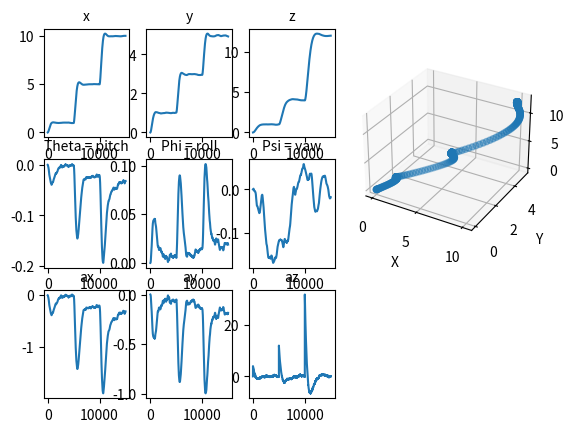

This chart was generated by the following Python code:
import numpy as np
from mpl_toolkits.mplot3d import Axes3D
import matplotlib.pyplot as plt
from pylab import *
from random import randrange
"""
	1) measure accelerations
		-send request for data to msp430
		-handle read timeout if data is lost
		-retrieve data from rx buffer
	2) calculate velocities and accelerations from acc data
		-use finite sum to calculate velocities from accelerations
		-"              " to calculate positions from velocities
		-??? how to measure error in actual position, how do we know it's in the right place???
		-??? will drift of measurements occur, how to measure drift???
		- might need to confirm presence or absence of inertial measurement drift with ultrasonic range measurements  
	3) Calculate the forces (x,y,z) necessary to move the system to the set point position and orientation
		-use the values for velocities and positions (derived from the measured accelerations) as inputs 
		to the control laws.
		-The control laws return prescribed linear accelerations as measured from the inertial 
		frame 
		-calculate the linear forces as measured from the inertial frame
		-map linear forces (inertial frame) to the thrust  the props can produce (quad-rotor frame)
		-map thrust to motor speed
	4) solve system of nonlinear equations for motor speeds in terms of prescribed liner accelerations (inertial Frame)
		-update motor speeds

	REPEAT
"""

kpx = 10   # proportional term gain
kdx = 30	# derivative term gain	 
kix = 10**-10	# integral term gain

kpy = 10
kdy = 30
kiy = 10**-10

kdz = 6 
kpz = 8	

aPs1 = 2
aPs2 = 1

sPh1 = 3
sPh2 = 3                          # control law gains  
sPh3 = 2
sPh4 = 0.1
sTh1 = 3
sTh2 = 3
sTh3 = 2
sTh4 = 0.1
#-------------------------------#  other constants
g = -9.8
	
xd = 1		
yd = 1
zd = 1                 		#  desired z position
Psd = 0				#  Desired yaw position	h = 0.001
m = 2
maximumIterations =5000
h=0.001

xError = 0
yError = 0
#---------------------------------------------------Initial conditions
x = [0,0]
y = [0,0]
z = [0,0]
Ps = [0,0]      
Ph = [0,0]
Th = [0,0]

ax = [0,0]
ay = [0,0]
az = [0,0]
aPs = [0,0]      
aPh = [0,0]
aTh = [0,0]

def Xdot():#------------------------Backward finite difference approximation of the derivative of y at time k
	global x
	return (x[-1] - x[-2])/h 
def Ydot():#------------------------Backward finite difference approximation of the derivative of y at time k
	global y
	return (y[-1] - y[-2])/h 
def Zdot():#------------------------ derivative of z at time k
	global z
	return (z[-1] - z[-2])/h 
def Psdot():#------------------------- derivative of psi, the yaw velocity at time k
	global Ps
	return (Ps[-1] - Ps[-2])/h 
def Phdot():#------------------------- derivative of phi, the ___ velocity at time k
	global Ph
	return (Ph[-1] - Ph[-2])/h 
def Thdot():#------------------------- derivative of Theta, the ___ velocity at time k
	global Th
	return (Th[-1] - Th[-2])/h 

def Xint():
	global xError
	global x
	xError += (x[-1]-xd)
	return xError
def Yint():
	global yError
	global y
	yError += (y[-1]-yd)
	return yError

def noise():
	return (10**-7)*randrange(-100,100,1)


def systemIterate():#--------------------- this function is called at each time step and returns the next value of each [x,y,z,ps,ph,th]
	global x
	global y
	global z
	global Ps
	global Ph
	global Th
	
	global ax
	global ay
	global az
	global aPs
	global aPh
	global aTh
	
	global h

	x.append( -g*(h**2)*Th[-1] + 2*x[-1]-x[-2]+ ((h**2)/m)*(-kpx*Xdot() - kdx*(x[-1] - xd) + kix*Xint()) + noise())
 
	y.append( g*(h**2)*Ph[-1] + 2*y[-1]-y[-2] + ((h**2)/m)*(-kpy*Ydot() - kdy*(y[-1] - yd)) + kiy*Yint() + noise())
    
	z.append( ((h**2)/m)*(-kdz*Zdot() - kpz*(z[-1] - zd)) + 2*z[-1] - z[-2] + noise() )
    
	Ps.append( (h**2)*(-aPs1*Psdot() - aPs2*(Ps[-1] - Psd)) + 2*Ps[-1] - Ps[-2] + noise() )
    
	Ph.append( -(h**2)*sPh1*(Phdot() + sPh2*(Ph[-1] + Phdot() + sPh3*(2*Ph[-1] + Phdot() + (Ydot()/g) + sPh4*(Phdot() + 3*Ph[-1] + 3*(Ydot()/g) + y[-1]/g )))) + 2*Ph[-1] - Ph[-2] + noise())

	Th.append( -(h**2)*sTh1*(Thdot() + sTh2*(Th[-1] + Thdot() + sTh3*(2*Th[-1] + Thdot() - (Xdot()/g) + sTh4*(Thdot() + 3*Th[-1] - 3*(Thdot()/g) - x[-1]/g )))) + 2*Th[-1] -Th[-2] + noise())
	
	
	
	#for the sake of debugging modify a copy of the system to give acceleration values
	
	ax.append( -g*Th[-1] + ((h**2)/m)*(-kpx*Xdot() - kdx*(x[-1] - xd)) + kix*Xint())
 
	ay.append( g*Ph[-1] + ((h**2)/m)*(-kpy*Ydot() - kdy*(y[-1] - yd)) + kiy*Yint())
    
	az.append( (1/m)*(-kdz*Zdot() - kpz*(z[-1] - zd)) )
    
	aPs.append( (-aPs1*Psdot() - aPs2*(Ps[-1] - Psd)) )
    
	aPh.append( -sPh1*(Phdot() + sPh2*(Ph[-1] + Phdot() + sPh3*(2*Ph[-1] + Phdot() + (Ydot()/g) + sPh4*(Phdot() + 3*Ph[-1] + 3*(Ydot()/g) + y[-1]/g )))) )

	aTh.append( -sTh1*(Thdot() + sTh2*(Th[-1] + Thdot() + sTh3*(2*Th[-1] + Thdot() - (Xdot()/g) + sTh4*(Thdot() + 3*Th[-1] - 3*(Thdot()/g) - x[-1]/g )))) )
	

def go():
	for k in range(maximumIterations-1):#-------------the magic happens here------------------
		systemIterate()
#-----------------------------------------------------------------------
go()
xd = 5
yd = 3
zd = 4
go()
xd = 10
yd = 5
zd = 12
go()

timeSeries = [i for i in range(len(x))]# this is just a time domain list to plot against

##----------------------------------------------------the rest is woohaa for plotting
import matplotlib.gridspec as gridspec
gs = gridspec.GridSpec(3, 5)

fig = plt.figure()
axes = fig.add_subplot(gs[0:2,3:5], projection='3d')
axes.scatter(x[0:len(x):30], y[0:len(y):30], z[0:len(z):30])
axes.set_xlabel('X')
axes.set_ylabel('Y')
axes.set_zlabel('Z')

xx = fig.add_subplot(gs[0,0])#----------------------linear displacements
plt.plot(timeSeries, x)
title('x',fontsize=10)

yy = fig.add_subplot(gs[0,1])
plt.plot(timeSeries, y)
title('y',fontsize=10)

zz = fig.add_subplot(gs[0,2])
plt.plot(timeSeries, z)
title('z',fontsize=10)

thth = fig.add_subplot(gs[1,0])#--------------------- tilt angles
plt.plot(timeSeries, Th)
title('Theta = pitch',fontsize=10)

phph = fig.add_subplot(gs[1,1])
plt.plot(timeSeries, Ph)
title('Phi = roll',fontsize=10)

psps = fig.add_subplot(gs[1,2])
plt.plot(timeSeries, Ps)
title('Psi = yaw',fontsize=10)

axp = fig.add_subplot(gs[2,0])#---------------------plotting prescribed accelerations
plt.plot(timeSeries, ax)
title('ax',fontsize=10)

ayp = fig.add_subplot(gs[2,1])
plt.plot(timeSeries, ay)
title('ay',fontsize=10)

azp = fig.add_subplot(gs[2,2])
plt.plot(timeSeries, az)
title('az',fontsize=10)

plt.show()






